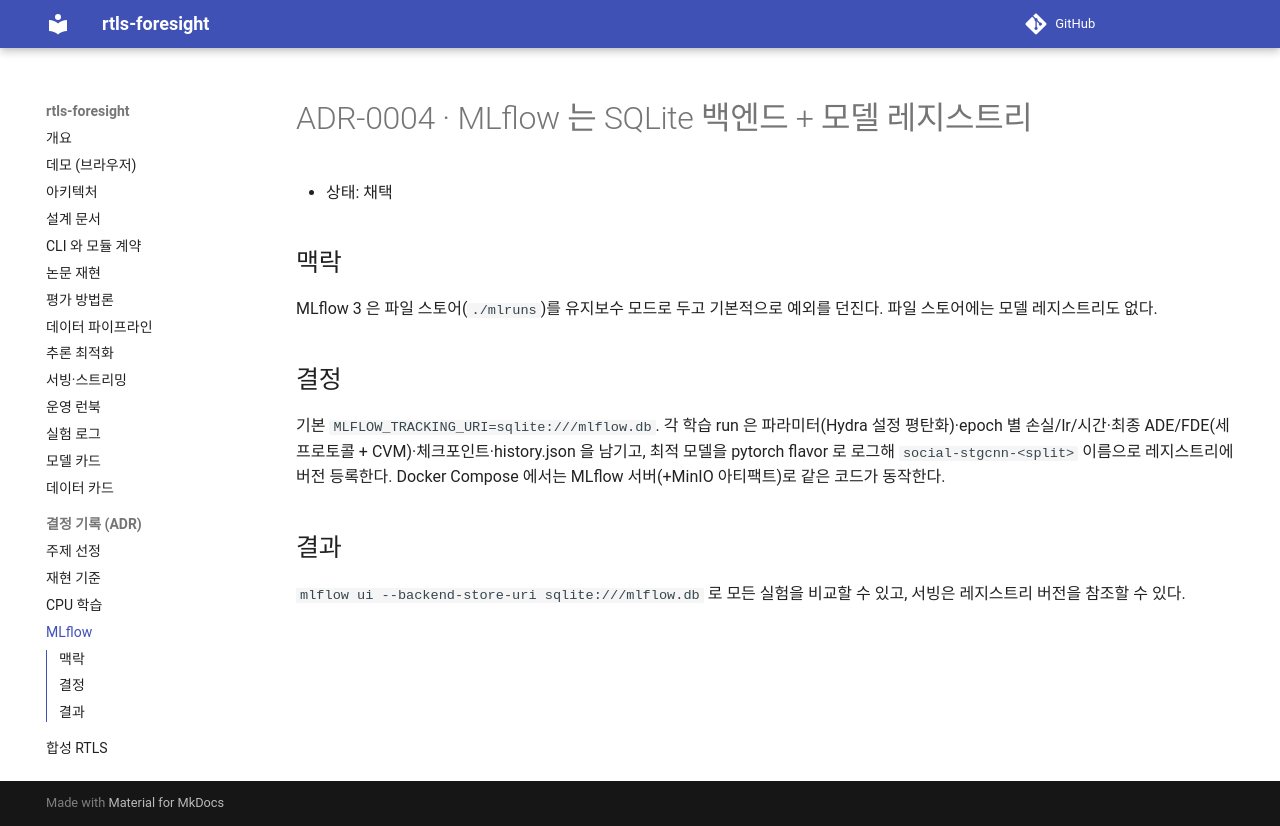

repository: sokldjs554/rtls-foresight · page: adr/0004-mlflow-sqlite-registry/index.html · generator: mkdocs

# ADR-0004 · MLflow 는 SQLite 백엔드 + 모델 레지스트리

- 상태: 채택

## 맥락
MLflow 3 은 파일 스토어(`./mlruns`)를 유지보수 모드로 두고 기본적으로 예외를 던진다. 파일 스토어에는 모델 레지스트리도 없다.

## 결정
기본 `MLFLOW_TRACKING_URI=sqlite:///mlflow.db`. 각 학습 run 은 파라미터(Hydra 설정 평탄화)·epoch 별 손실/lr/시간·최종
ADE/FDE(세 프로토콜 + CVM)·체크포인트·history.json 을 남기고, 최적 모델을 pytorch flavor 로 로그해
`social-stgcnn-<split>` 이름으로 레지스트리에 버전 등록한다. Docker Compose 에서는 MLflow 서버(+MinIO 아티팩트)로 같은 코드가 동작한다.

## 결과
`mlflow ui --backend-store-uri sqlite:///mlflow.db` 로 모든 실험을 비교할 수 있고, 서빙은 레지스트리 버전을 참조할 수 있다.
